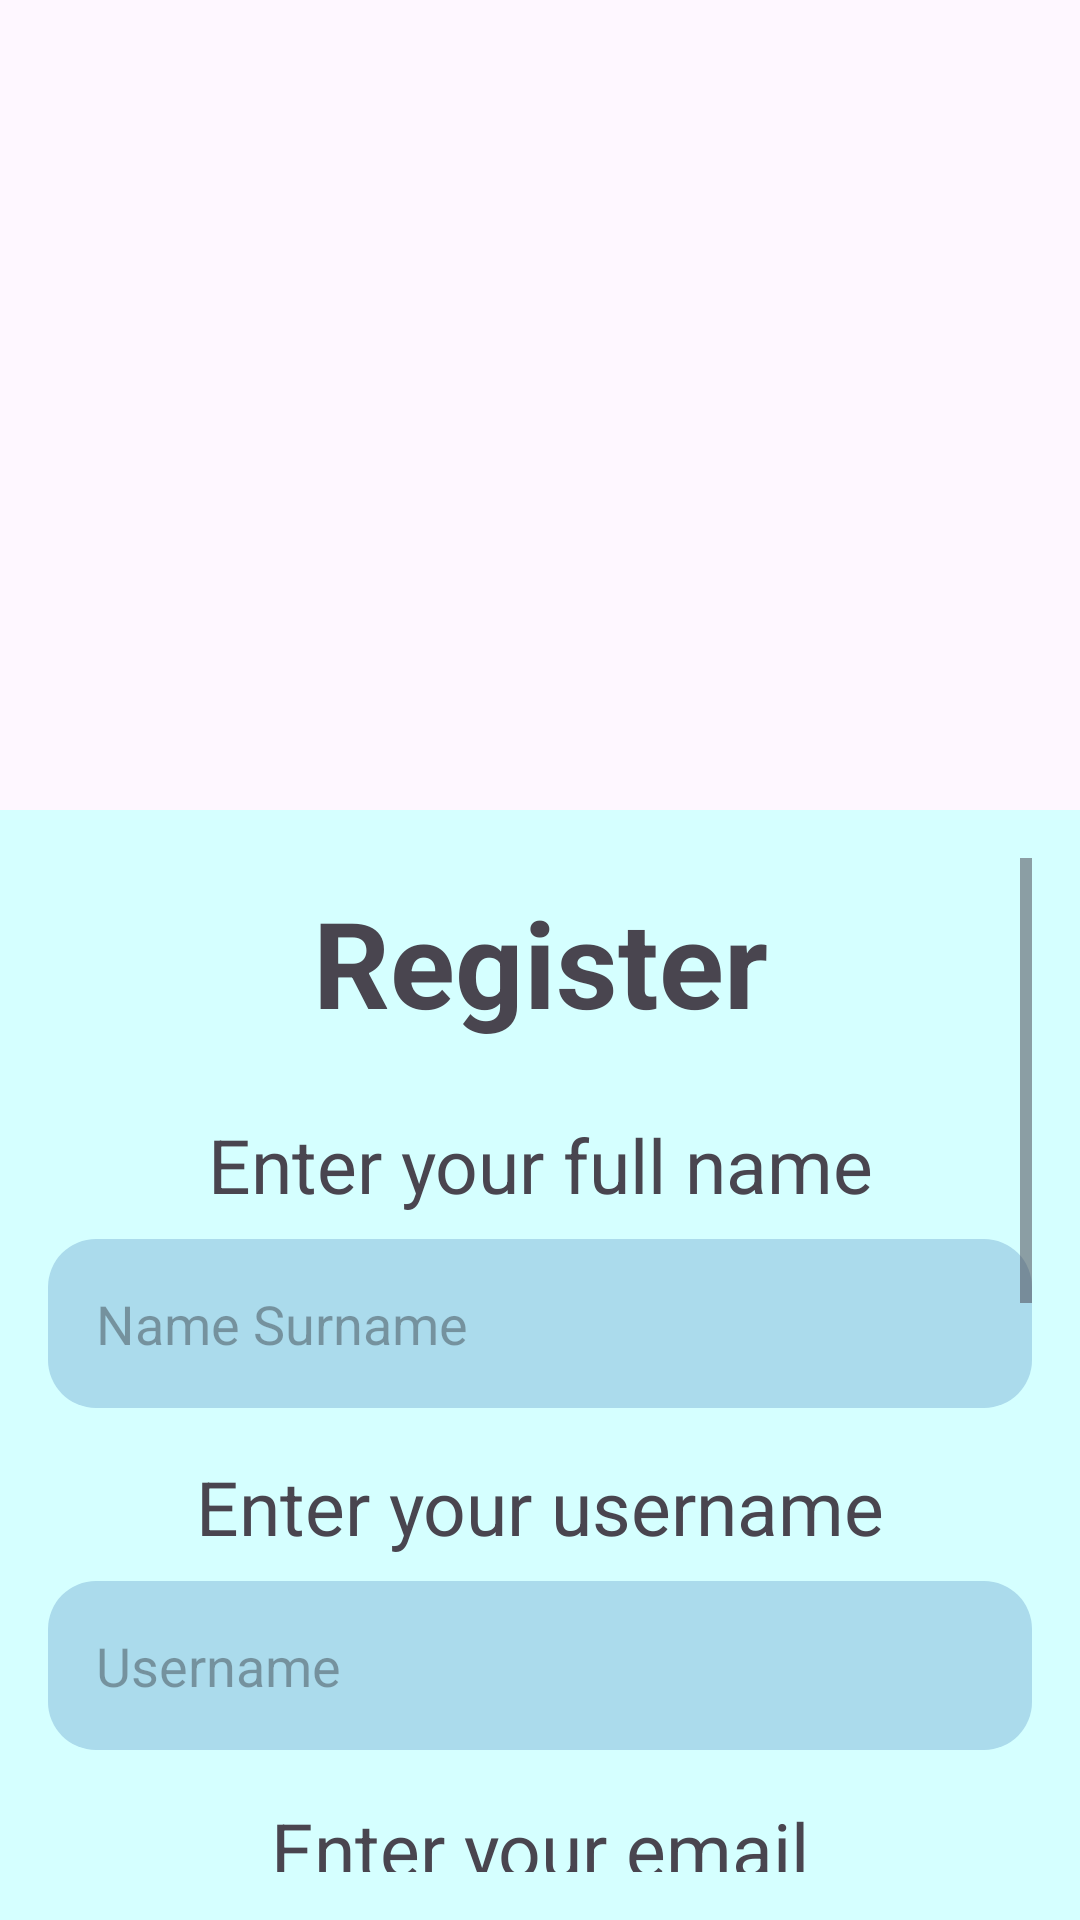

Produce the Android XML layout that renders to this screen, including the resource entries it uses.
<!-- AndroidManifest.xml: application theme Theme.BudgetBowl -->
<!-- res/layout/signup_screen.xml -->
<?xml version="1.0" encoding="utf-8"?>
<LinearLayout xmlns:android="http://schemas.android.com/apk/res/android"
    xmlns:app="http://schemas.android.com/apk/res-auto"
    xmlns:tools="http://schemas.android.com/tools"
    android:layout_width="match_parent"
    android:layout_height="match_parent"
    android:orientation="vertical"
    android:id ="@+id/main">

    <ImageView
        android:id="@+id/imgTopDecor"
        android:layout_width="match_parent"
        android:layout_height="270dp"
        android:scaleType="centerCrop"
        app:layout_constraintEnd_toEndOf="parent"
        app:layout_constraintStart_toStartOf="parent"
        app:layout_constraintTop_toTopOf="parent"
        tools:srcCompat="@drawable/topimagestretched" />

<LinearLayout
    android:layout_width="match_parent"
    android:layout_height="wrap_content"
    android:orientation="vertical"
    android:padding="16dp"
    android:background="@color/backgroundBlue">

    <ScrollView
        android:layout_width="match_parent"
        android:layout_height="match_parent"
        android:fillViewport="true">

        <LinearLayout
            android:layout_width="match_parent"
            android:layout_height="wrap_content"
            android:orientation="vertical">

    <TextView
        android:id="@+id/txtRegisterheading"
        android:layout_width="match_parent"
        android:layout_height="wrap_content"
        android:text="Register"
        android:textSize="40sp"
        android:layout_marginTop="8dp"
        android:paddingBottom="8dp"
        android:textStyle="bold"
        android:textAlignment="center"/>

    <TextView
        android:id="@+id/txtFullnamePrompt"
        android:layout_width="match_parent"
        android:layout_height="wrap_content"
        android:text="Enter your full name"
        android:layout_marginTop="16dp"
        android:textAlignment="center"
        android:textSize="25dp"
   />

    <EditText
        android:id="@+id/etFullNameInput"
        android:layout_width="match_parent"
        android:layout_height="wrap_content"
        android:ems="10"
        android:inputType="text"
        android:hint="Name Surname"
        android:padding="16dp"
        android:layout_marginTop="8dp"
        android:background="@drawable/rounded_corners"
       />

            <View
                android:layout_width="match_parent"
                android:layout_height="16dp">

            </View>

        <TextView
            android:id="@+id/txtUserNamePrompt"
            android:layout_width="match_parent"
            android:layout_height="wrap_content"
            android:text="Enter your username"
            android:textAlignment="center"
            android:textSize="25dp"
           />

    <EditText
        android:id="@+id/etUserNameInput"
        android:layout_width="match_parent"
        android:layout_height="wrap_content"
        android:padding="16dp"
        android:layout_marginTop="8dp"
        android:ems="10"
        android:inputType="text"
        android:hint="Username"
        android:background="@drawable/rounded_corners"
      />

            <View
                android:layout_width="match_parent"
                android:layout_height="16dp">

            </View>

    <TextView
        android:id="@+id/txtEmailRegPrompt"
        android:layout_width="match_parent"
        android:layout_height="wrap_content"
        android:text="Enter your email"
        android:textAlignment="center"
        android:textSize="25dp"
      />

    <EditText
        android:id="@+id/etUserEmailInput"
        android:layout_width="match_parent"
        android:layout_height="wrap_content"
        android:ems="10"
        android:inputType="textEmailAddress"
        android:hint="your@email.com"
        android:padding="16dp"
        android:layout_marginTop="8dp"
        android:background="@drawable/rounded_corners"
       />

            <View
                android:layout_width="match_parent"
                android:layout_height="16dp">

            </View>

    <TextView
        android:id="@+id/txtPassWordPrompt"
        android:layout_width="match_parent"
        android:layout_height="wrap_content"
        android:text="Enter your password"
        android:textAlignment="center"
        android:textSize="25dp"
       />

    <EditText
        android:id="@+id/etUserPasswordInput"
        android:layout_width="match_parent"
        android:layout_height="wrap_content"
        android:ems="10"
        android:inputType="textPassword"
        android:hint="**********"
        android:padding="16dp"
        android:layout_marginTop="8dp"
        android:background="@drawable/rounded_corners"
       />

            <View
                android:layout_width="match_parent"
                android:layout_height="16dp">

            </View>

    <TextView
        android:id="@+id/txtConfirmPasswordPrompt"
        android:layout_width="match_parent"
        android:layout_height="wrap_content"
        android:text="Confirm your password"
        android:textAlignment="center"
        android:textSize="25dp"
  />

    <EditText
        android:id="@+id/etConfirmUserPasswordInput"
        android:layout_width="match_parent"
        android:layout_height="wrap_content"
        android:ems="10"
        android:inputType="textPassword"
        android:hint="**********"
        android:padding="16dp"
        android:layout_marginTop="8dp"
        android:background="@drawable/rounded_corners"
      />



        <Button
            android:id="@+id/RedirectBTN"
            style="@style/Widget.AppCompat.Button.Colored"
            android:layout_width="match_parent"
            android:layout_height="wrap_content"
            android:layout_marginTop="16dp"
            android:text="Back"
            android:textSize="25sp"
            app:backgroundTint="@color/buttonBlue"
             />

        <Button
            android:id="@+id/ConfirmSignUpBTN"
            style="@style/Widget.AppCompat.Button.Colored"
            android:layout_width="match_parent"
            android:layout_height="wrap_content"
            android:layout_marginTop="8dp"
            android:text="Register"
            android:textSize="25sp"
            app:backgroundTint="@color/buttonBlue"/>

        </LinearLayout>
    </ScrollView>

  </LinearLayout>
</LinearLayout>
<!-- resources referenced by this layout -->
<resources>
  <color name="backgroundBlue"> #D5FFFF</color>
  <color name="buttonBlue">#2B9AE8</color>
  <!-- drawable rounded_corners (drawable) -->
  <?xml version="1.0" encoding="utf-8"?>
  <shape xmlns:android="http://schemas.android.com/apk/res/android">
      <solid android:color="@color/inputBlue" />
      <corners android:radius="16dp" />
  </shape>
  <style name="Theme.BudgetBowl" parent="Base.Theme.BudgetBowl" />
  <color name="inputBlue">#ABDBEC</color>
  <style name="Base.Theme.BudgetBowl" parent="Theme.Material3.DayNight.NoActionBar">
          
          
      </style>
</resources>
